Run: headless pygame with SDL's dummy video driver; simulated clock (each Clock.tick advances the game by its frame time, no real sleeping); random seed 0; keys injected as events and as key.get_pressed() state; no mouse input.
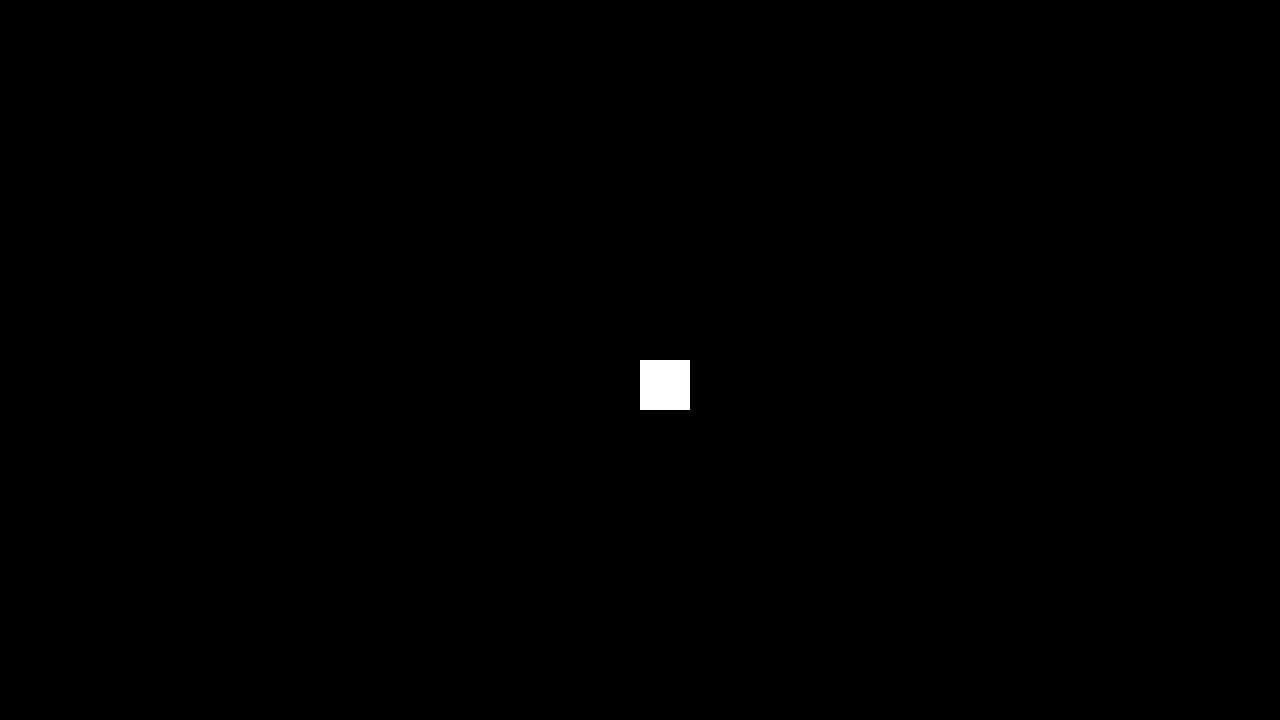
Frame 1 of 4 · flips 1–60 · no input
Frame 2 of 4 · flips 61–180 · tapped SPACE, RETURN · held RIGHT (→), D · screen unchanged from frame 1, image omitted
Frame 3 of 4 · flips 181–300 · held DOWN (↓), S · screen unchanged from frame 2, image omitted
Frame 4 of 4 · flips 301–420 · held LEFT (←), A, UP (↑), W · screen unchanged from frame 3, image omitted

The pygame program that drew these frames:

import pygame

pygame.init()
screen = pygame.display.set_mode((1280, 720))

player_pos = pygame.Vector2(screen.get_width() / 2, screen.get_height() / 2)
player_size = pygame.Vector2(50, 50)

running = True

screen.fill("black")

while running:
  for event in pygame.event.get():
    if event.type == pygame.QUIT:
      running = False

  
  # draw the player on the screen
  pygame.draw.rect(screen, (255, 255, 255), (player_pos.x, player_pos.y, player_size.x, player_size.y))


  # this line draws to the window
  pygame.display.flip()


print("Quitting...")
pygame.quit()
